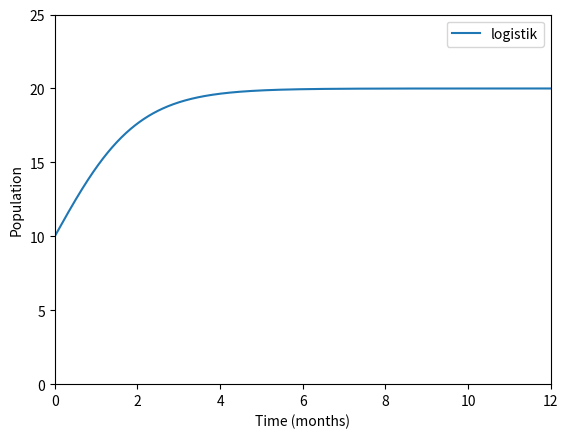

The script that saved this image:
# import numpy as np
# import matplotlib.pyplot as plt

# #konstanta
# r = 0.2
# #

# # timestep
# h= 0.2 # dalam bulan

# # waktu-> grid
# t = np.arange(0,12,h)


# #Nilai awal
# N0 = 2
# Nh = N0 + N0*r*h/2  # beda maju

# # daftar N dan N 1/2
# N = [N0]
# Nhalf = [Nh]

# for i in range(len(t)-1):
#     N.append(N[i] + h*r*Nhalf[i])
#     Nhalf.append(Nhalf[i] + h*r*N[i+1])

# Nexact = N0*np.exp(r*t)

# #perhitungan error:
# error = np.sqrt(np.mean(np.square(Nexact-N)))
# print("Error = ", error)

# plt.plot(t,N, label='FD')
# plt.plot(t,Nexact, label = 'Exact')
# plt.legend()
# plt.xlim([0,12])
# plt.ylim([0,25])
# plt.xlabel('Time (months)')
# plt.ylabel('Population')
# plt.show()

# for nonconstant r
# Model logistik : r = r0(1-N/M)
# Model linier: r = r0(1/(1+N))
# Model dengan ancaman: r = r0 bla bla bla
import numpy as np
import matplotlib.pyplot as plt
# timestep
h= 0.01 # dalam bulan
r0 = 1
M = 20

# waktu
t = np.arange(0,12,h)

#Nilai awal
N0 = 10
#Nh = N0 +  N0/(1+N0)*h/2
Nh = N0 + r0*(1-N0/M)*N0*h/2

N = [N0]
Nhalf = [Nh]

for i in range(len(t)-1):
    #N.append(N[i] + h*Nhalf[i]/(1+Nhalf[i]))
    #Nhalf.append(Nhalf[i] + h*N[i+1]/(1+N[i+1]))
    N.append(N[i] + h*r0*(1-N[i]/M)*Nhalf[i])
    Nhalf.append(Nhalf[i] + h*r0*(1-Nhalf[i]/M)*N[i+1])

plt.plot(t,N, label='logistik')
plt.xlim([0,12])
plt.ylim([0,25])
plt.legend()
plt.xlabel('Time (months)')
plt.ylabel('Population')
plt.show()
